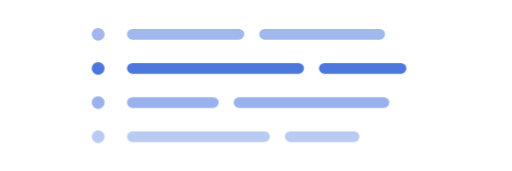
t = 0.00 s
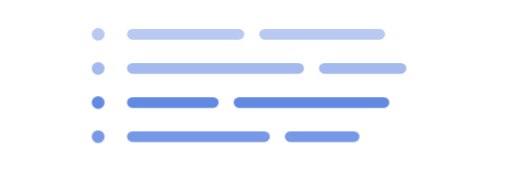
t = 0.70 s
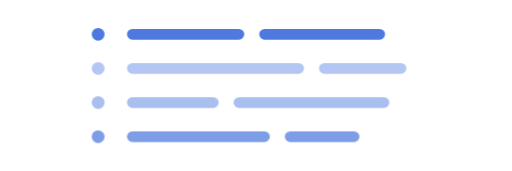
t = 1.40 s
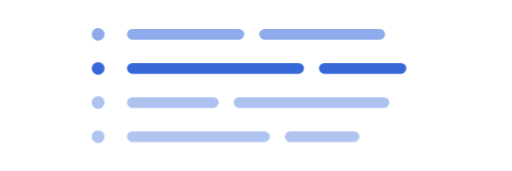
t = 2.10 s
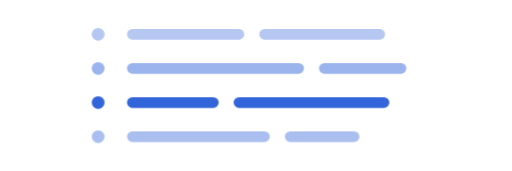
t = 2.80 s
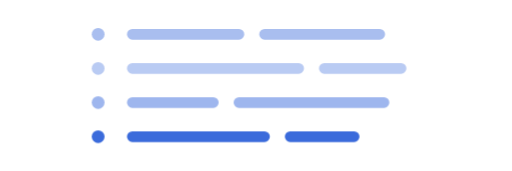
t = 3.50 s

The animated SVG that drew these frames (rendered in a browser with its animation timeline set to each time). Animation: 1 CSS @keyframes rule; one cycle of 4.20 s, repeats indefinitely.

<svg xmlns="http://www.w3.org/2000/svg" width="120" height="40" viewBox="0 0 120 40" role="img" aria-labelledby="stt-segments-title stt-segments-desc" style="color: #285dd8">
  <title id="stt-segments-title">전사 구간이 이어지는 애니메이션</title>
  <desc id="stt-segments-desc">짧은 문장 줄을 차례로 강조하며 전사 처리 중임을 알립니다. 실제 구간 수나 완료율을 나타내지 않습니다.</desc>
  <style>
    .stt-segments-row {
      fill: currentColor;
      stroke: currentColor;
      stroke-width: 2.5;
      stroke-linecap: round;
      opacity: 0.44;
      animation: stt-segments-emphasize 2.4s ease-in-out infinite;
    }
    .stt-segments-row-1 { animation-delay: -1.8s; }
    .stt-segments-row-2 { animation-delay: -1.2s; opacity: 0.64; }
    .stt-segments-row-3 { animation-delay: -0.6s; opacity: 0.9; }
    @keyframes stt-segments-emphasize {
      0%, 100% { opacity: 0.32; }
      20% { opacity: 0.4; }
      40% { opacity: 0.95; }
      70% { opacity: 0.45; }
    }
    @media (prefers-reduced-motion: reduce) {
      .stt-segments-row { animation: none; }
    }
  </style>
  <g class="stt-segments-row stt-segments-row-1">
    <circle cx="23" cy="8" r="1.5" stroke="none" />
    <path d="M31 8h25m6 0h27" fill="none" />
  </g>
  <g class="stt-segments-row stt-segments-row-2">
    <circle cx="23" cy="16" r="1.5" stroke="none" />
    <path d="M31 16h39m6 0h18" fill="none" />
  </g>
  <g class="stt-segments-row stt-segments-row-3">
    <circle cx="23" cy="24" r="1.5" stroke="none" />
    <path d="M31 24h19m6 0h34" fill="none" />
  </g>
  <g class="stt-segments-row stt-segments-row-4">
    <circle cx="23" cy="32" r="1.5" stroke="none" />
    <path d="M31 32h31m6 0h15" fill="none" />
  </g>
</svg>
